4-way image classification set "documents" from GitHub (jauniusc/cvmatch); label vocabulary: email, form, letter, resume.

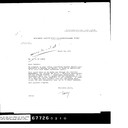
Label: letter

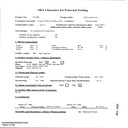
Label: email

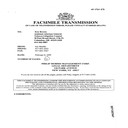
Label: form

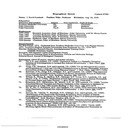
Label: resume

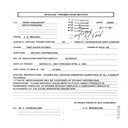
Label: form

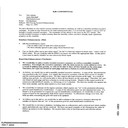
Label: email
